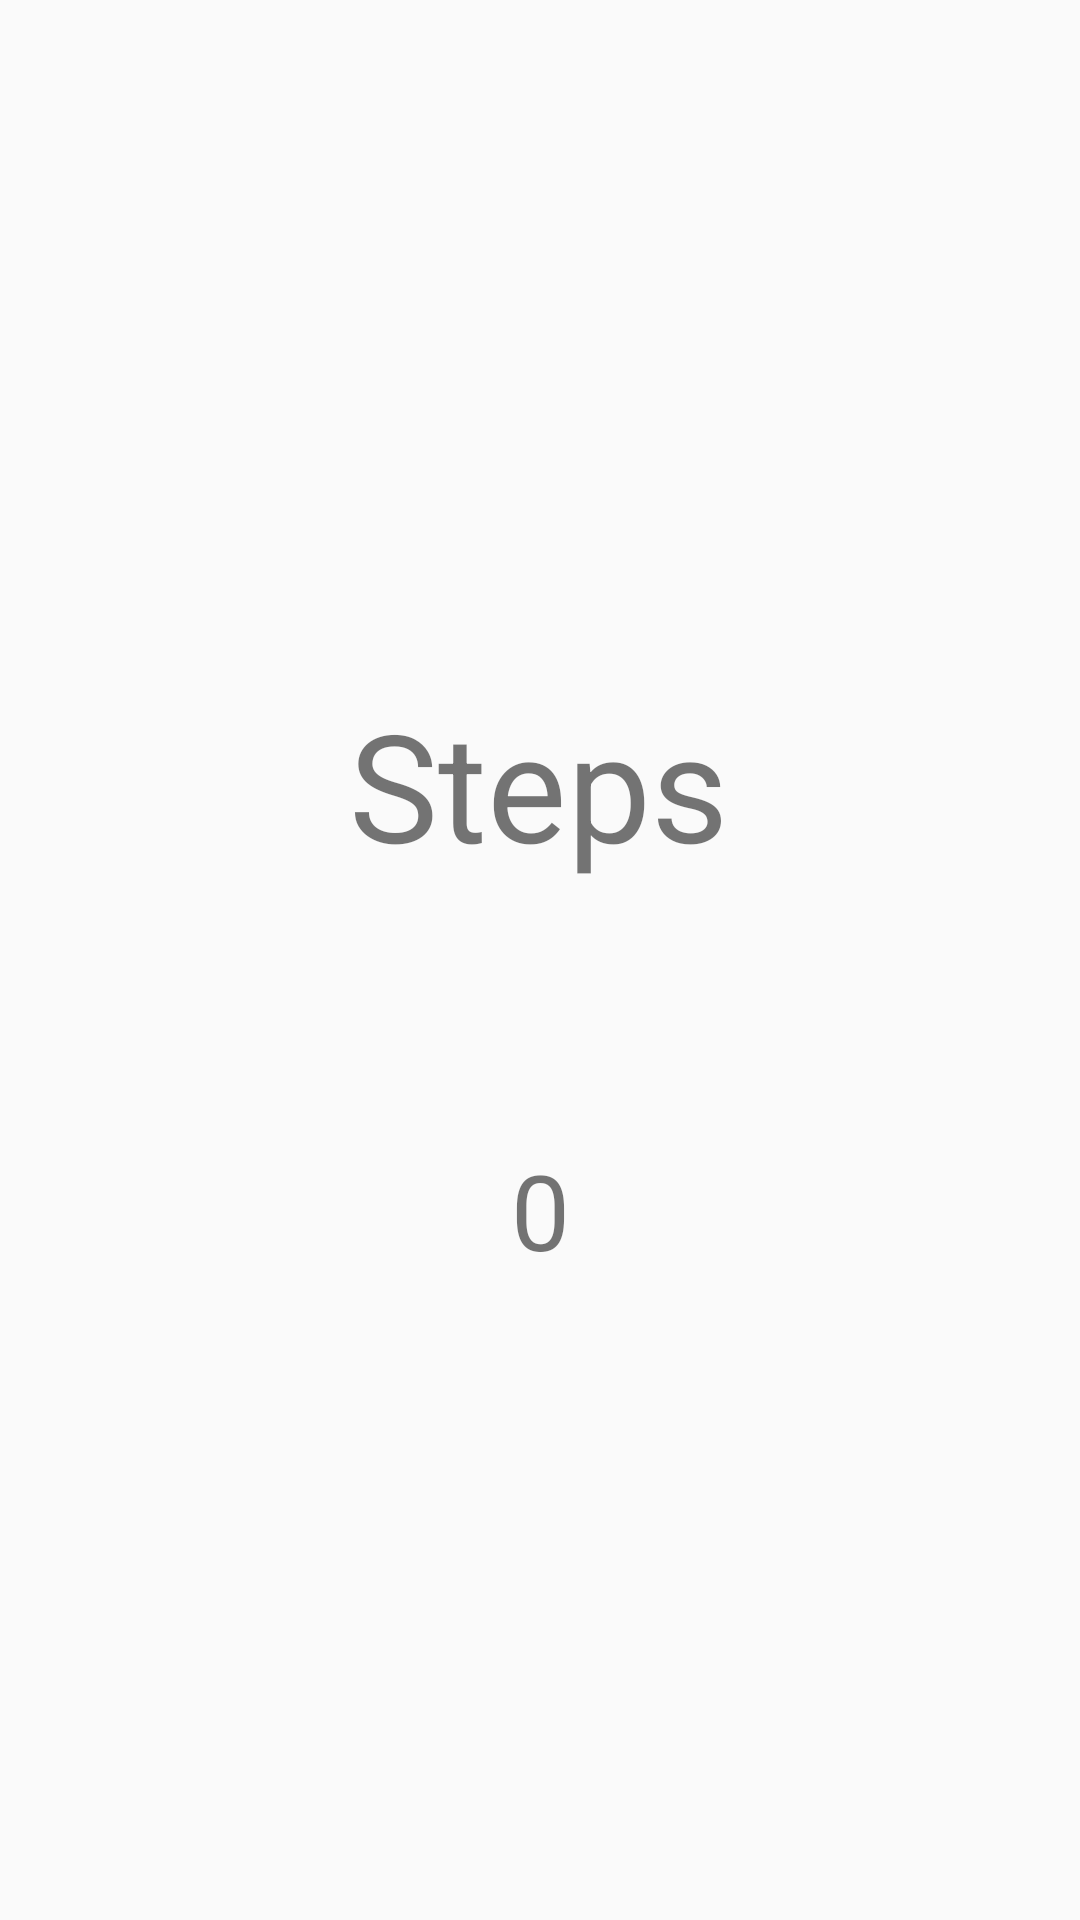

Reconstruct the res/layout file that produces this screen, plus the resources it refers to.
<!-- AndroidManifest.xml: application theme AppTheme -->
<!-- res/layout/activity_step_counter.xml -->
<?xml version="1.0" encoding="utf-8"?>
<androidx.constraintlayout.widget.ConstraintLayout xmlns:android="http://schemas.android.com/apk/res/android"
    xmlns:app="http://schemas.android.com/apk/res-auto"
    xmlns:tools="http://schemas.android.com/tools"
    android:layout_width="match_parent"
    android:layout_height="match_parent"
    tools:context=".ui.main.StepCounter">

    <TextView
        android:id="@+id/stepsLbl"
        android:layout_width="wrap_content"
        android:layout_height="wrap_content"
        android:layout_marginStart="8dp"
        android:layout_marginTop="228dp"
        android:layout_marginEnd="8dp"
        android:text="Steps"
        android:textSize="50sp"
        app:layout_constraintEnd_toEndOf="parent"
        app:layout_constraintHorizontal_bias="0.498"
        app:layout_constraintStart_toStartOf="parent"
        app:layout_constraintTop_toTopOf="parent" />

    <TextView
        android:id="@+id/stepsValue"
        android:layout_width="wrap_content"
        android:layout_height="wrap_content"
        android:layout_marginStart="8dp"
        android:layout_marginTop="152dp"
        android:layout_marginEnd="8dp"
        android:text="0"
        android:textSize="35sp"
        app:layout_constraintEnd_toEndOf="parent"
        app:layout_constraintStart_toStartOf="parent"
        app:layout_constraintTop_toTopOf="@+id/stepsLbl" />


</androidx.constraintlayout.widget.ConstraintLayout>
<!-- resources referenced by this layout -->
<resources>
  <style name="AppTheme" parent="Theme.AppCompat.Light.NoActionBar">
          
          <item name="colorPrimary">@color/colorPrimary</item>
          <item name="colorPrimaryDark">@color/colorPrimaryDark</item>
          <item name="colorAccent">@color/colorAccent</item>
      </style>
  <color name="colorPrimary">#484848</color>
  <color name="colorPrimaryDark">#484848</color>
  <color name="colorAccent">#787878</color>
</resources>
